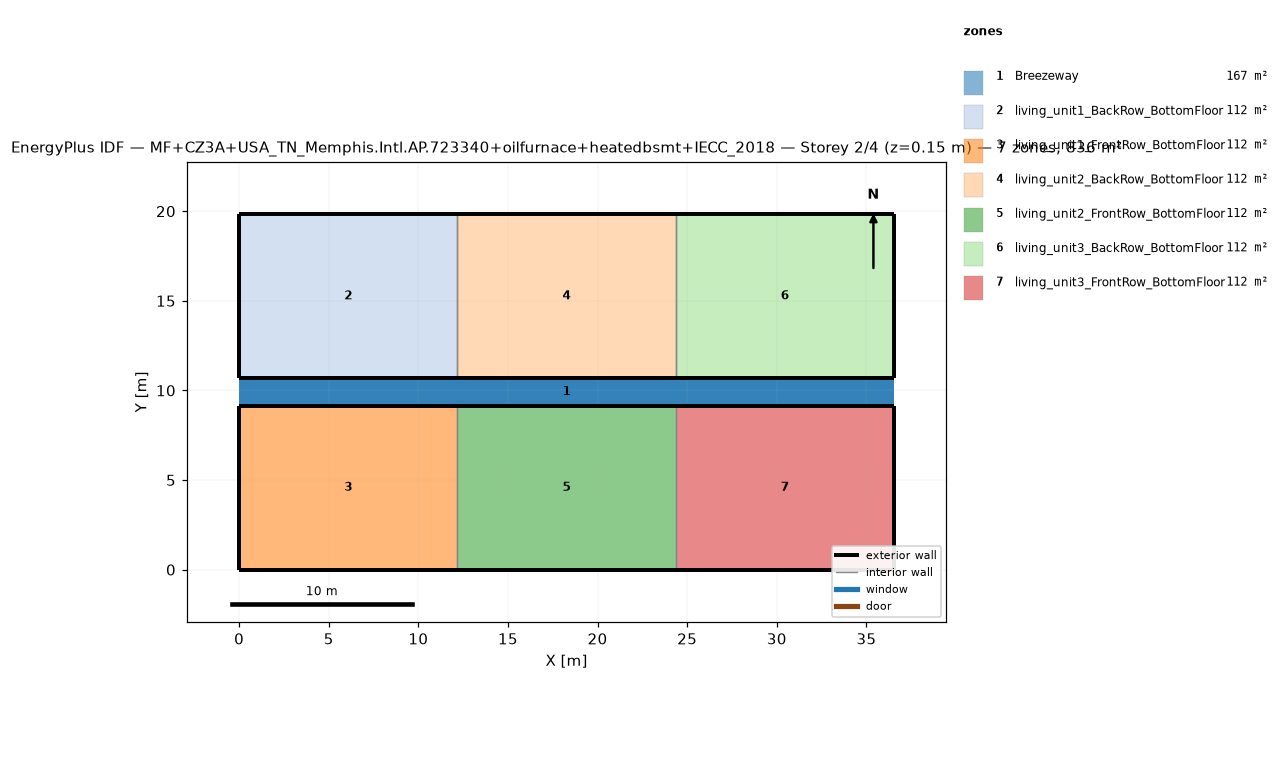
=== STOREY PLAN SPEC (per zone: floor XY polygon, exterior-wall plan segments, windows/doors) ===
zone 1: Breezeway  (167.0 m²)
  floor: (36.54, 9.16) (0.00, 9.16) (0.00, 10.68) (36.54, 10.68)
  floor: (36.54, 9.16) (0.00, 9.16) (0.00, 10.68) (36.54, 10.68)
  floor: (36.54, 9.16) (0.00, 9.16) (0.00, 10.68) (36.54, 10.68)
zone 2: living_unit1_BackRow_BottomFloor  (111.5 m²)
  floor: (12.18, 10.68) (0.00, 10.68) (0.00, 19.84) (12.18, 19.84)
  exterior wall: (0.00, 10.68) – (12.18, 10.68)  [12.2 m]
  exterior wall: (12.18, 19.84) – (0.00, 19.84)  [12.2 m]
  exterior wall: (0.00, 19.84) – (0.00, 10.68)  [9.2 m]
  interior walls: 1
zone 3: living_unit1_FrontRow_BottomFloor  (111.5 m²)
  floor: (12.18, 0.00) (0.00, 0.00) (0.00, 9.16) (12.18, 9.16)
  exterior wall: (0.00, 0.00) – (12.18, 0.00)  [12.2 m]
  exterior wall: (12.18, 9.16) – (0.00, 9.16)  [12.2 m]
  exterior wall: (0.00, 9.16) – (0.00, 0.00)  [9.2 m]
  interior walls: 1
zone 4: living_unit2_BackRow_BottomFloor  (111.5 m²)
  floor: (24.36, 10.68) (12.18, 10.68) (12.18, 19.84) (24.36, 19.84)
  exterior wall: (12.18, 10.68) – (24.36, 10.68)  [12.2 m]
  exterior wall: (24.36, 19.84) – (12.18, 19.84)  [12.2 m]
  interior walls: 2
zone 5: living_unit2_FrontRow_BottomFloor  (111.5 m²)
  floor: (24.36, 0.00) (12.18, 0.00) (12.18, 9.16) (24.36, 9.16)
  exterior wall: (12.18, 0.00) – (24.36, 0.00)  [12.2 m]
  exterior wall: (24.36, 9.16) – (12.18, 9.16)  [12.2 m]
  interior walls: 2
zone 6: living_unit3_BackRow_BottomFloor  (111.5 m²)
  floor: (36.54, 10.68) (24.36, 10.68) (24.36, 19.84) (36.54, 19.84)
  exterior wall: (24.36, 10.68) – (36.54, 10.68)  [12.2 m]
  exterior wall: (36.54, 10.68) – (36.54, 19.84)  [9.2 m]
  exterior wall: (36.54, 19.84) – (24.36, 19.84)  [12.2 m]
  interior walls: 1
zone 7: living_unit3_FrontRow_BottomFloor  (111.5 m²)
  floor: (36.54, 0.00) (24.36, 0.00) (24.36, 9.16) (36.54, 9.16)
  exterior wall: (24.36, 0.00) – (36.54, 0.00)  [12.2 m]
  exterior wall: (36.54, 0.00) – (36.54, 9.16)  [9.2 m]
  exterior wall: (36.54, 9.16) – (24.36, 9.16)  [12.2 m]
  interior walls: 1

=== DERIVED (storey summary) ===
Building: MF+CZ3A+USA_TN_Memphis.Intl.AP.723340+oilfurnace+heatedbsmt+IECC_2018
Storey: 2 of 4  (floor level z = 0.15 m)
Storey gross floor area: 836.2 m²
Zones on this storey: 7
  - Breezeway: floor 167.0 m²
  - living_unit1_BackRow_BottomFloor: floor 111.5 m²; exterior wall 33.5 m (86.9 m²); WWR 0.0%
  - living_unit1_FrontRow_BottomFloor: floor 111.5 m²; exterior wall 33.5 m (86.9 m²); WWR 0.0%
  - living_unit2_BackRow_BottomFloor: floor 111.5 m²; exterior wall 24.4 m (63.1 m²); WWR 0.0%
  - living_unit2_FrontRow_BottomFloor: floor 111.5 m²; exterior wall 24.4 m (63.1 m²); WWR 0.0%
  - living_unit3_BackRow_BottomFloor: floor 111.5 m²; exterior wall 33.5 m (86.9 m²); WWR 0.0%
  - living_unit3_FrontRow_BottomFloor: floor 111.5 m²; exterior wall 33.5 m (86.9 m²); WWR 0.0%
Zone adjacency (shared interzone walls):
  - living_unit1_BackRow_BottomFloor ↔ living_unit2_BackRow_BottomFloor
  - living_unit1_FrontRow_BottomFloor ↔ living_unit2_FrontRow_BottomFloor
  - living_unit2_BackRow_BottomFloor ↔ living_unit3_BackRow_BottomFloor
  - living_unit2_FrontRow_BottomFloor ↔ living_unit3_FrontRow_BottomFloor